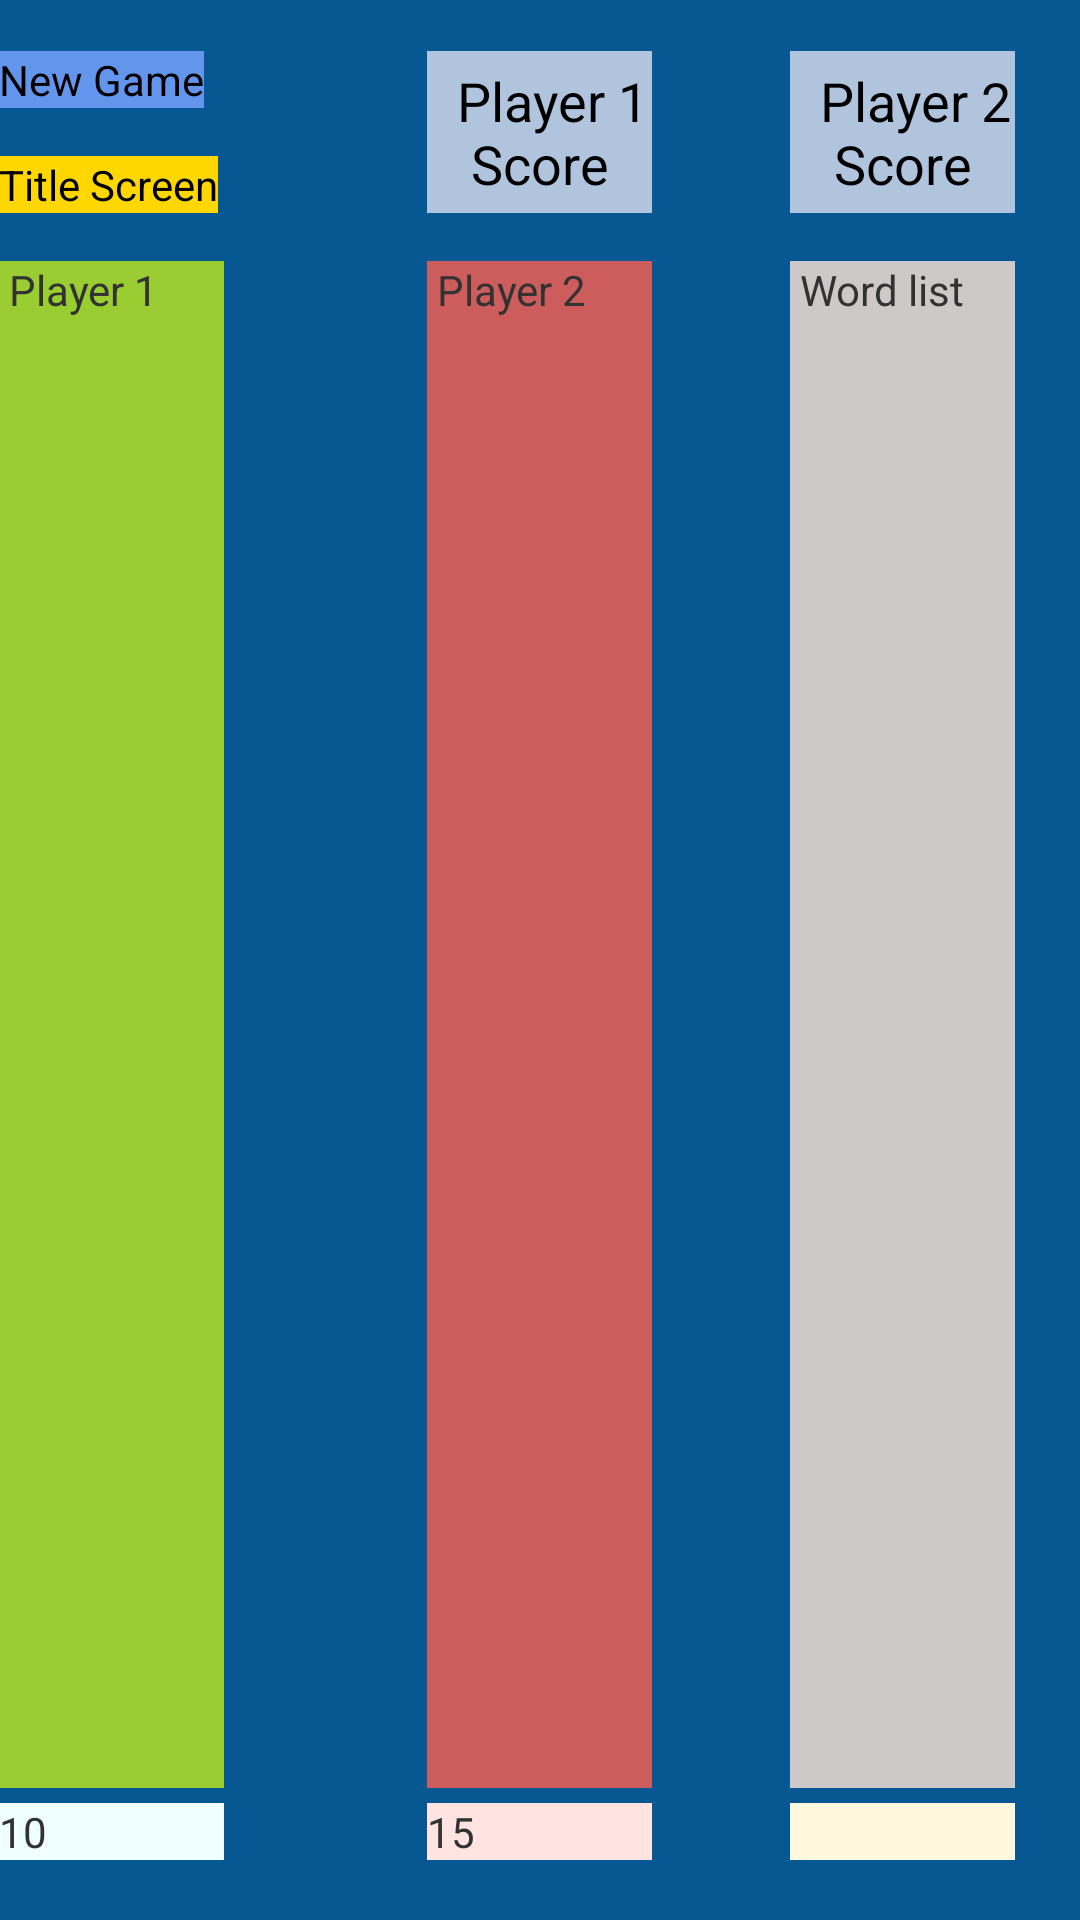

Produce the Android XML layout that renders to this screen, including the resource entries it uses.
<!-- AndroidManifest.xml: application theme AppTheme -->
<!-- res/layout/activity_score2.xml -->
<RelativeLayout xmlns:android="http://schemas.android.com/apk/res/android"
    xmlns:tools="http://schemas.android.com/tools"
    android:layout_width="match_parent"
    android:layout_height="match_parent"
    android:paddingBottom="@dimen/activity_vertical_margin"
    android:paddingLeft="@dimen/activity_horizontal_margin"
    android:paddingRight="@dimen/activity_horizontal_margin"
    android:paddingTop="@dimen/activity_vertical_margin"
    tools:context=".Activity" 
    android:background="#075792">

<ScrollView
    android:id="@+id/scrollView3"
    android:layout_width="75dp"
    android:layout_height="180dp"
    android:layout_alignBottom="@+id/scrollView2"
    android:layout_alignParentRight="true"
    android:layout_alignTop="@+id/scrollView2"
    android:layout_marginRight="22dp"
    android:layout_weight="1"
    android:background="#cdc9c9" >

    
     <TableLayout
                    android:id="@+id/TableLayout01"
                    android:layout_width="match_parent"
                    android:layout_height="match_parent"
                    android:background="#cdc9c9"
                    android:stretchColumns="0,1" >

                    <TableRow
                        android:id="@+id/TableRow01"
                        android:layout_width="match_parent"
                        android:layout_height="match_parent"
                        >

                        <TextView
                            android:id="@+id/WordList01"
                            android:layout_width="0dp"
                            android:layout_height="match_parent"
                            android:layout_weight="3"
                            android:background="#cdc9c9"
                            android:gravity="center"
                            android:text=""
                            android:textSize="12sp" >
                        </TextView>
                                                
                    </TableRow>
                    
                </TableLayout>
</ScrollView>

<Button
    android:id="@+id/button1"
    android:layout_width="wrap_content"
    android:layout_height="wrap_content"
    android:layout_alignParentLeft="true"
    android:layout_alignParentTop="true"
    android:layout_marginTop="17dp"
    android:text="New Game" 
    android:background="#6495ed"
    android:onClick="onClickNewGame"/>

<Button
    android:id="@+id/button2"
    android:layout_width="wrap_content"
    android:layout_height="wrap_content"
    android:layout_alignLeft="@+id/button1"
    android:layout_below="@+id/button1"
    android:layout_marginTop="16dp"
    android:text="Title Screen" 
    android:background="#ffd700"
    android:onClick="onClickMenu"/>

<ScrollView
    android:id="@+id/scrollView1"
    android:layout_width="75dp"
    android:layout_height="180dp"
    android:layout_alignParentBottom="true"
    android:layout_below="@+id/textView4"
    android:layout_marginBottom="44dp"
    android:layout_weight="1"
    android:background="#9acd32" >

  
        <TableLayout
                    android:id="@+id/TableLayout02"
                    android:layout_width="match_parent"
                    android:layout_height="match_parent"
                    android:background="#9acd32"
                    android:stretchColumns="0,1" >

                    <TableRow
                        android:id="@+id/TableRow02"
                        android:layout_width="match_parent"
                        android:layout_height="match_parent"
                        >

                        <TextView
                            android:id="@+id/UserList01"
                            android:layout_width="0dp"
                            android:layout_height="match_parent"
                            android:layout_weight="3"
                            android:background="#9acd32"
                            android:gravity="center"
                            android:text=""
                            android:textSize="12sp" >
                        </TextView>
                                                
                    </TableRow>
                    
                </TableLayout>
</ScrollView>

<ScrollView
    android:id="@+id/scrollView2"
    android:layout_width="75dp"
    android:layout_height="180dp"
    android:layout_alignBottom="@+id/scrollView1"
    android:layout_alignTop="@+id/scrollView1"
    android:layout_centerHorizontal="true"
    android:layout_weight="1"
    android:background="#cd5c5c" >

   
    
    <TableLayout
                    android:id="@+id/TableLayout03"
                    android:layout_width="match_parent"
                    android:layout_height="match_parent"
                    android:background="#cd5c5c"
                    android:stretchColumns="0,1" >

                    <TableRow
                        android:id="@+id/TableRow03"
                        android:layout_width="match_parent"
                        android:layout_height="match_parent"
                        >

                        <TextView
                            android:id="@+id/UserList02"
                            android:layout_width="0dp"
                            android:layout_height="match_parent"
                            android:layout_weight="3"
                            android:background="#cd5c5c"
                            android:gravity="center"
                            android:text=""
                            android:textSize="12sp" >
                        </TextView>
                                                
                    </TableRow>
                    
                </TableLayout>
</ScrollView>

<TextView
    android:id="@+id/textView5"
    android:layout_width="wrap_content"
    android:layout_height="wrap_content"
    android:layout_alignBaseline="@+id/textView4"
    android:layout_alignBottom="@+id/textView4"
    android:layout_alignLeft="@+id/scrollView2"
    android:layout_alignRight="@+id/scrollView2"
    android:background="#cd5c5c"
    android:text=" Player 2" />

<TextView
    android:id="@+id/textView6"
    android:layout_width="wrap_content"
    android:layout_height="wrap_content"
    android:layout_alignBaseline="@+id/textView5"
    android:layout_alignBottom="@+id/textView5"
    android:layout_alignLeft="@+id/scrollView3"
    android:layout_alignRight="@+id/scrollView3"
    android:background="#cdc9c9"
    android:text=" Word list" />

<TextView
    android:id="@+id/textView8"
    android:layout_width="wrap_content"
    android:layout_height="wrap_content"
    android:layout_alignLeft="@+id/scrollView1"
    android:layout_alignParentBottom="true"
    android:layout_alignRight="@+id/scrollView1"
    android:layout_marginBottom="20dp"
    android:background="#f0ffff"
    android:text="10" />

<TextView
    android:id="@+id/textView9"
    android:layout_width="wrap_content"
    android:layout_height="wrap_content"
    android:layout_alignBaseline="@+id/textView8"
    android:layout_alignBottom="@+id/textView8"
    android:layout_alignLeft="@+id/scrollView2"
    android:layout_alignRight="@+id/scrollView2"
    android:text="15" 
    android:background="#ffe4e1"/>

<TextView
    android:id="@+id/textView10"
    android:layout_width="wrap_content"
    android:layout_height="wrap_content"
    android:layout_alignBaseline="@+id/textView9"
    android:layout_alignBottom="@+id/textView9"
    android:layout_alignLeft="@+id/scrollView3"
    android:layout_alignRight="@+id/scrollView3"
    android:text=""
    android:background="#fff8dc" />

<TextView
    android:id="@+id/textView7"
    android:layout_width="wrap_content"
    android:layout_height="wrap_content"
    android:layout_alignBottom="@+id/button2"
    android:layout_alignLeft="@+id/textView5"
    android:layout_alignRight="@+id/textView5"
    android:layout_alignTop="@+id/button1"
    android:background="#b0c4de"
    android:text="  Player 1 Score"
    android:gravity="center"
    android:textAppearance="?android:attr/textAppearanceMedium" />

<TextView
    android:id="@+id/textView11"
    android:layout_width="wrap_content"
    android:layout_height="wrap_content"
    android:layout_alignBottom="@+id/textView7"
    android:layout_alignLeft="@+id/textView6"
    android:layout_alignRight="@+id/textView6"
    android:layout_alignTop="@+id/textView7"
    android:text="  Player 2 Score"
    android:gravity="center"
    android:textAppearance="?android:attr/textAppearanceMedium"
     android:background="#b0c4de" />

<TextView
    android:id="@+id/textView4"
    android:layout_width="wrap_content"
    android:layout_height="wrap_content"
    android:layout_alignLeft="@+id/button2"
    android:layout_alignRight="@+id/scrollView1"
    android:layout_below="@+id/button2"
    android:layout_marginTop="16dp"
    android:background="#9acd32"
    android:text=" Player 1" />

</RelativeLayout>
<!-- resources referenced by this layout -->
<resources>
  <style name="AppTheme" parent="AppBaseTheme">
          
      </style>
  <style name="AppBaseTheme" parent="android:Theme.Light">
          
      </style>
</resources>
